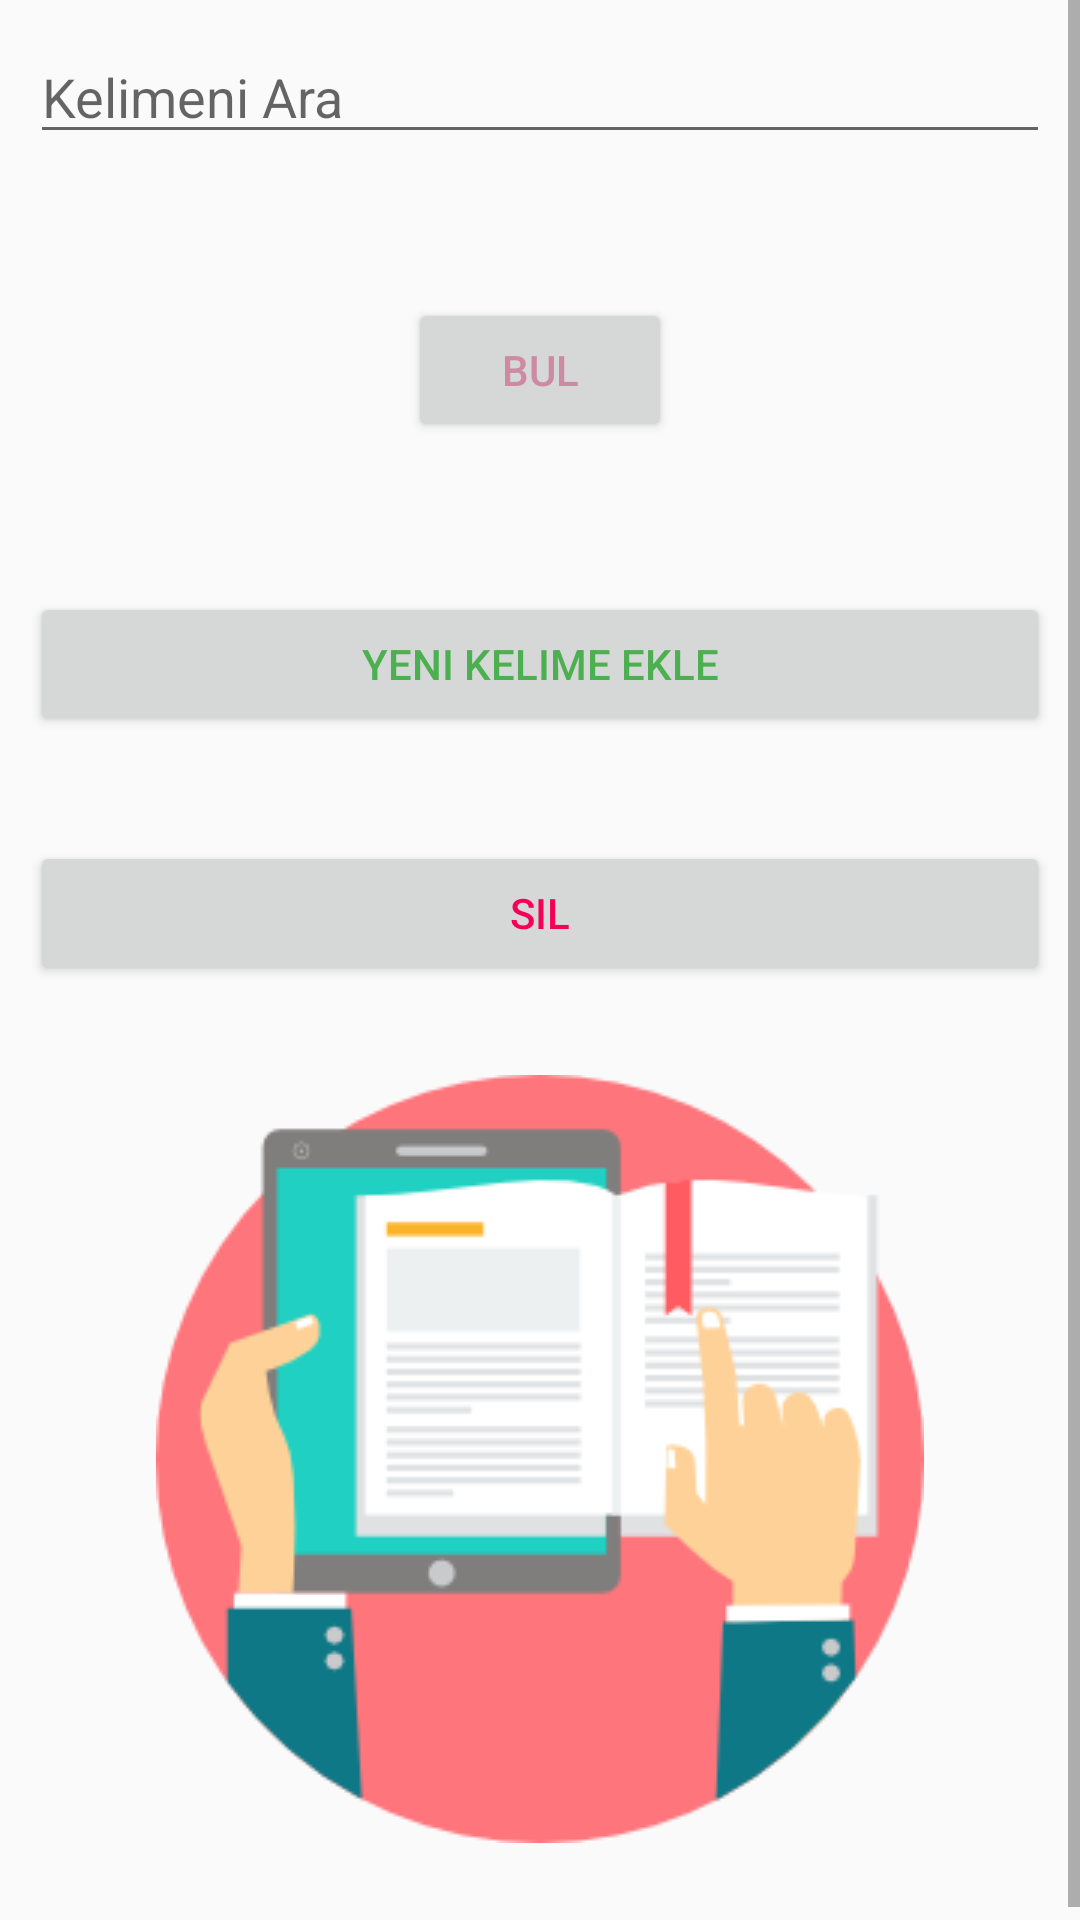

Android layout source for this screen:
<!-- AndroidManifest.xml: application theme AppTheme -->
<!-- res/layout/activity_my_word_world.xml -->
<?xml version="1.0" encoding="utf-8"?>
<LinearLayout xmlns:android="http://schemas.android.com/apk/res/android"
    xmlns:app="http://schemas.android.com/apk/res-auto"
    xmlns:tools="http://schemas.android.com/tools"
    android:layout_width="match_parent"
    android:layout_height="match_parent"
    tools:context="com.sena.asus.learnlanguage.MyWordWorld"
    android:orientation="vertical">
    <ScrollView
        android:layout_width="match_parent"
        android:layout_height="match_parent">
        <LinearLayout
            android:layout_width="match_parent"
            android:layout_height="match_parent"
            android:orientation="vertical">

            <EditText
                android:id="@+id/editText_SearchView"
                android:layout_width="match_parent"
                android:layout_height="wrap_content"
                android:hint="@string/search_word"
                android:textSize="@dimen/search_word"
                android:layout_margin="@dimen/tendp"
                android:drawableLeft="@drawable/ic_search_black_24dp"/>

                <TextView
                    android:id="@+id/textView_english"
                    android:layout_width="wrap_content"
                    android:layout_height="wrap_content"
                    android:layout_gravity="center"
                    />
                <TextView
                    android:id="@+id/textView_turkish"
                    android:layout_width="wrap_content"
                    android:layout_height="wrap_content"
                    android:layout_gravity="center"
                    />

            <Button
                android:id="@+id/btn_search"
                android:layout_width="wrap_content"
                android:layout_height="wrap_content"
                android:text="@string/search"
                android:layout_gravity="center"
                android:textColor="@color/colorPrimary"  />

            <Button
                android:id="@+id/btn_addWord"
                android:layout_width="match_parent"
                android:layout_height="wrap_content"
                android:text="@string/add_new_word"
                android:layout_marginTop="50dp"
                android:layout_marginRight="@dimen/tendp"
                android:layout_marginLeft="@dimen/tendp"
                android:textColor="@color/eklecolor_btn"/>
            <Button
                android:id="@+id/btn_deleteWord"
                android:layout_width="match_parent"
                android:layout_height="wrap_content"
                android:text="@string/delete_word"
                android:layout_marginLeft="@dimen/tendp"
                android:layout_marginRight="@dimen/tendp"
                android:layout_marginTop="35dp"
                android:textColor="@color/colorPrimaryDark"/>

            <ImageView
                android:id="@+id/imageView"
                android:layout_width="match_parent"
                android:layout_height="wrap_content"
                android:layout_margin="30dp"
                app:srcCompat="@drawable/studying" />

        </LinearLayout>
    </ScrollView>
</LinearLayout>
<!-- resources referenced by this layout -->
<resources>
  <color name="colorPrimary">#cd8aa2</color>
  <color name="colorPrimaryDark">#F50057</color>
  <color name="eklecolor_btn">#4caf50</color>
  <dimen name="search_word">18sp</dimen>
  <dimen name="tendp">10dp</dimen>
  <!-- drawable studying: png bitmap (drawable-mdpi, 10501 bytes) -->
  <string name="add_new_word">Yeni Kelime Ekle</string>
  <string name="delete_word">Sil</string>
  <string name="search">Bul</string>
  <string name="search_word">Kelimeni Ara</string>
  <style name="AppTheme" parent="Theme.AppCompat.Light.DarkActionBar">
          
          <item name="colorPrimary">@color/colorPrimary</item>
          <item name="colorPrimaryDark">@color/colorPrimaryDark</item>
          <item name="colorAccent">@color/colorAccent</item>
          <item name="windowNoTitle">true</item>
          <item name="windowActionBar">false</item>
      </style>
  <color name="colorAccent">#FF4081</color>
</resources>
